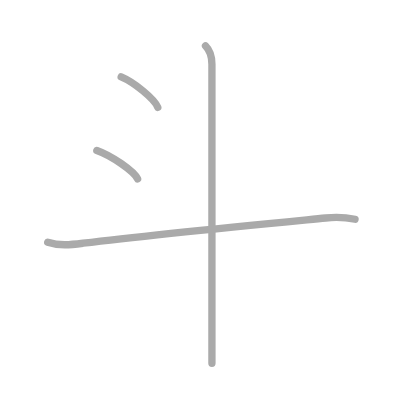
t = 0.00 s
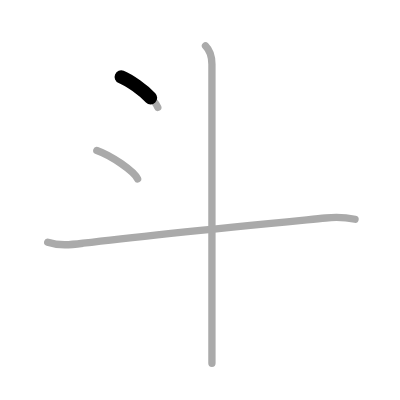
t = 0.75 s
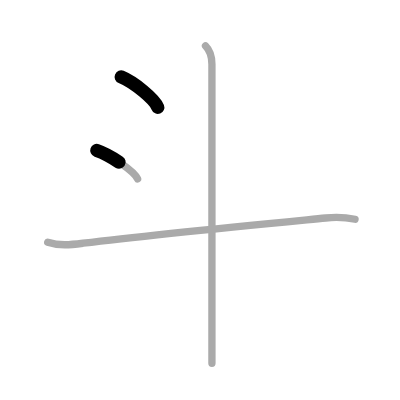
t = 1.50 s
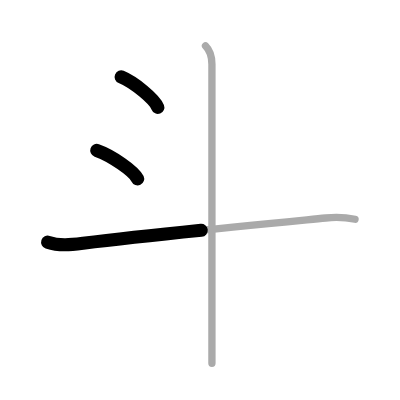
t = 2.50 s
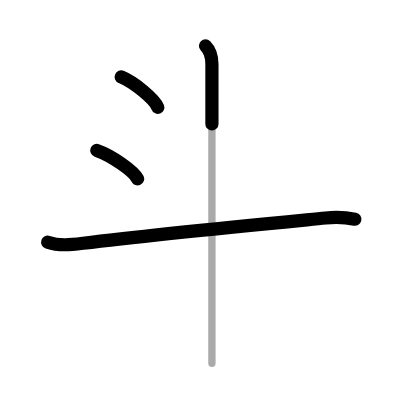
t = 3.25 s
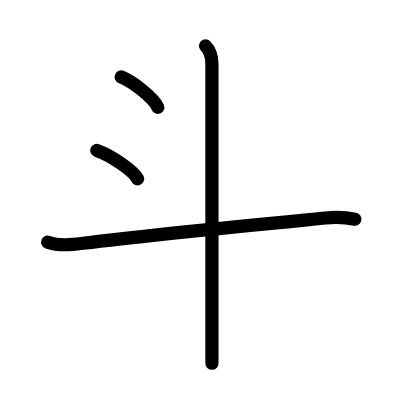
t = 4.00 s

The animated SVG that drew these frames (rendered in a browser with its animation timeline set to each time). Animation: 4 SMIL elements (animate=4); one cycle of 4.00 s.

<?xml version="1.0" standalone="no"?>
<!DOCTYPE svg PUBLIC "-//W3C//DTD SVG 1.1//EN"   "http://www.w3.org/Graphics/SVG/1.1/DTD/svg11.dtd">
<svg width="400px" height="400px"  version="1.1" xmlns="http://www.w3.org/2000/svg">
  <defs>
    <marker id="Triangle" viewBox="0 0 10 10" refX="0" refY="5" markerUnits="strokeWidth" markerWidth="3" style="stroke-opacity:0%;fill:#aaaaaa;" markerHeight="2" orient="auto">
      <path d="M 0 0 L 10 5 L 0 10 z" />
    </marker>
    
    <marker id="Arrow" viewBox="0 0 10 10" refX="5" refY="5" markerUnits="strokeWidth" markerWidth="1.8" style="stroke-opacity:0%;fill:#770000;" markerHeight="2" orient="auto">
      <path d="M 0 4 L 6 4 L 4 1 L 10 5 L 4 9 L 6 6 L 0 6 z" />
        <circle cx="5" cy="5" r="5" />
      </marker>
    
    <marker id="TriangleRed" viewBox="0 0 10 10" refX="0" refY="5" markerUnits="strokeWidth" markerWidth="3" style="stroke-opacity:0%;fill:#CC0000;" markerHeight="2" orient="auto">
      <path d="M 0 0 L 10 5 L 0 10 z" />
    </marker>
    
    <marker id="ArrowRed" viewBox="0 0 10 10" refX="5" refY="5" markerUnits="strokeWidth" markerWidth="1.8" style="stroke-opacity:0%;fill:#CC0000;" markerHeight="2" orient="auto">
      <path d="M 0 4 L 6 4 L 4 1 L 10 5 L 4 9 L 6 6 L 0 6 z" />
        <circle cx="5" cy="5" r="5" />
      </marker>
    
  </defs>
  
  <path style="fill:#ffffff; fill-opacity:100%; fill-rule:evenodd; stroke-width:0;" d="M 0 0 L 400px 0 L 400px 400px L 0 400px L 0 0" />

  <g transform="scale(3.6697247706422 3.6697247706422)">
<path style="fill:none; fill-opacity:0%; fill-rule:evenodd; stroke:#aaaaaa; stroke-opacity:100%; stroke-width: 1.5pt; stroke-linejoin:round; stroke-linecap:round;" d="M33.02 20.96c3.52 1.46 9.1 6.02 9.98 8.29"></path>
<path style="fill:none; fill-opacity:0%; fill-rule:evenodd; stroke:#aaaaaa; stroke-opacity:100%; stroke-width: 1.5pt; stroke-linejoin:round; stroke-linecap:round;" d="M26.38 41c3.93 1.37 10.14 5.62 11.12 7.75"></path>
<path style="fill:none; fill-opacity:0%; fill-rule:evenodd; stroke:#aaaaaa; stroke-opacity:100%; stroke-width: 1.5pt; stroke-linejoin:round; stroke-linecap:round;" d="M13 66c3.23 1.08 6.33 0.69 9.63 0.28C42 63.88 73.45 60.89 88.75 59.4c3.13-0.31 5.05-0.25 8 0.35"></path>
<path style="fill:none; fill-opacity:0%; fill-rule:evenodd; stroke:#aaaaaa; stroke-opacity:100%; stroke-width: 1.5pt; stroke-linejoin:round; stroke-linecap:round;" d="M56 12.5c1.25 1.25 1.75 2.75 1.75 5c0 7.79 0 50.72 0 71.75c0 4.62 0 8.08 0 9.75"></path>

<path style="fill:none; fill-opacity:0%; fill-rule:evenodd; stroke:#000000; stroke-opacity:100%; stroke-width: 2.7pt; stroke-linejoin:round; stroke-linecap:round;" d="M33.02 20.96c3.52 1.46 9.1 6.02 9.98 8.29" pathLength="100" stroke-dashoffset="100" stroke-dasharray="100 105"><animate id="dashAnim1" attributeName="stroke-dashoffset" from="100" to="0" dur="1s" calcMode="linear" fill="freeze"/></path>
<path style="fill:none; fill-opacity:0%; fill-rule:evenodd; stroke:#000000; stroke-opacity:100%; stroke-width: 2.7pt; stroke-linejoin:round; stroke-linecap:round;" d="M26.38 41c3.93 1.37 10.14 5.62 11.12 7.75" pathLength="100" stroke-dashoffset="100" stroke-dasharray="100 105"><animate id="dashAnim2" attributeName="stroke-dashoffset" from="100" to="0" dur="1s" calcMode="linear" begin="dashAnim1.end" fill="freeze"/></path>
<path style="fill:none; fill-opacity:0%; fill-rule:evenodd; stroke:#000000; stroke-opacity:100%; stroke-width: 2.7pt; stroke-linejoin:round; stroke-linecap:round;" d="M13 66c3.23 1.08 6.33 0.69 9.63 0.28C42 63.88 73.45 60.89 88.75 59.4c3.13-0.31 5.05-0.25 8 0.35" pathLength="100" stroke-dashoffset="100" stroke-dasharray="100 105"><animate id="dashAnim3" attributeName="stroke-dashoffset" from="100" to="0" dur="1s" calcMode="linear" begin="dashAnim2.end" fill="freeze"/></path>
<path style="fill:none; fill-opacity:0%; fill-rule:evenodd; stroke:#000000; stroke-opacity:100%; stroke-width: 2.7pt; stroke-linejoin:round; stroke-linecap:round;" d="M56 12.5c1.25 1.25 1.75 2.75 1.75 5c0 7.79 0 50.72 0 71.75c0 4.62 0 8.08 0 9.75" pathLength="100" stroke-dashoffset="100" stroke-dasharray="100 105"><animate id="dashAnim4" attributeName="stroke-dashoffset" from="100" to="0" dur="1s" calcMode="linear" begin="dashAnim3.end" fill="freeze"/></path>

</g>

</svg>  
          
